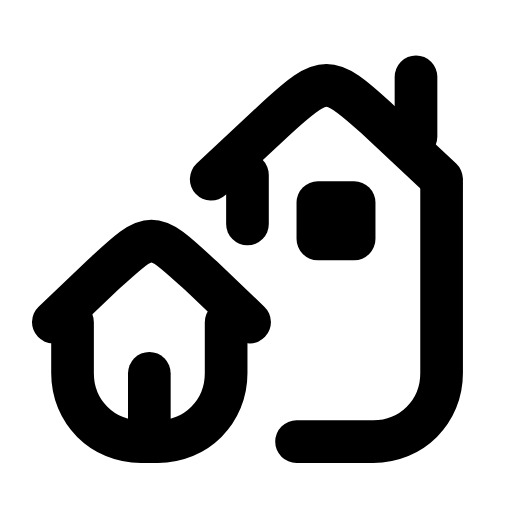
t = 0.00 s
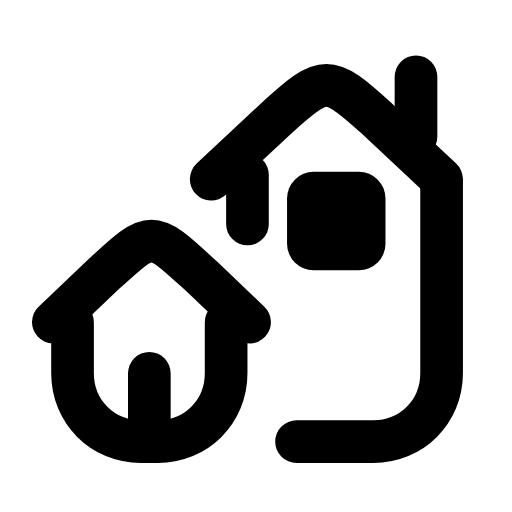
t = 0.28 s
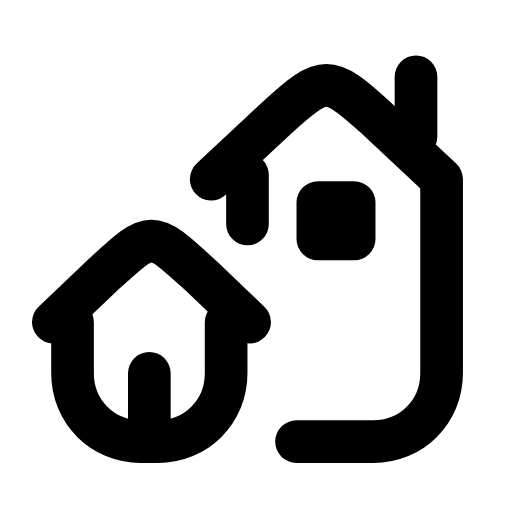
t = 0.56 s
t = 0.83 s: frame unchanged from t = 0.00 s, image omitted
t = 1.12 s: frame unchanged from t = 0.00 s, image omitted
t = 1.42 s: frame unchanged from t = 0.00 s, image omitted

The animated SVG that drew these frames (rendered in a browser with its animation timeline set to each time). Animation: 1 SMIL element (animateTransform=1); one cycle of 1.70 s, repeats indefinitely.

<svg xmlns="http://www.w3.org/2000/svg" width="24" height="24" viewBox="0 0 24 24" fill="none"><path stroke="currentColor" stroke-width="2" stroke-linecap="round" stroke-linejoin="round" fill="none" d="M3.4 15.1L3.4 17.5C3.4 19.3 4.8 20.7 6.6 20.7L7.4 20.7C9.2 20.7 10.6 19.3 10.6 17.5L10.6 15.1"></path><path stroke="currentColor" stroke-width="2" stroke-linecap="round" stroke-linejoin="round" fill="none" d="M2.5 15.1L4.7 13C5.9 11.9 6.5 11.3 7.1 11.3S8.3 11.9 9.5 13L11.7 15.1"></path><line stroke="currentColor" stroke-width="2" stroke-linecap="round" stroke-linejoin="round" fill="none" x1="7" y1="17.5" x2="7" y2="20.7"></line><line stroke="currentColor" stroke-width="2" stroke-linecap="round" stroke-linejoin="round" fill="none" x1="11.6" y1="10.5" x2="11.6" y2="8.2"></line><path stroke="currentColor" stroke-width="2" stroke-linecap="round" stroke-linejoin="round" fill="none" d="M9.9 8.4L13 5.5C14.1 4.5 14.7 4 15.3 4S16.5 4.5 17.6 5.5L20.7 8.4"></path><path stroke="currentColor" stroke-width="2" stroke-linecap="round" stroke-linejoin="round" fill="none" d="M20.7 8.6L20.7 17.5C20.7 19.3 19.3 20.7 17.5 20.7L13.9 20.7"></path><line stroke="currentColor" stroke-width="2" stroke-linecap="round" stroke-linejoin="round" fill="none" x1="19.5" y1="3.6" x2="19.5" y2="6.4"></line><g transform="translate(15.7 10.3)"><g><animateTransform attributeName="transform" type="scale" values="1;1;1.3;1;1;1;1;1.3;1;1;1" keyTimes="0;0.135;0.2475;0.36;0.45;0.6;0.66;0.735;0.81;0.9;1" dur="1.7s" repeatCount="indefinite" calcMode="spline" keySplines="0.16 1 0.3 1;0.16 1 0.3 1;0.16 1 0.3 1;0.16 1 0.3 1;0.16 1 0.3 1;0.16 1 0.3 1;0.16 1 0.3 1;0.16 1 0.3 1;0.16 1 0.3 1;0.16 1 0.3 1"/><g transform="translate(-15.7 -10.3)"><g><path stroke="currentColor" stroke-width="2" stroke-linecap="round" stroke-linejoin="round" fill="none" d="M14.9 9.5L16.6 9.5L16.6 11.2L14.9 11.2Z"></path></g></g></g></g></svg>
